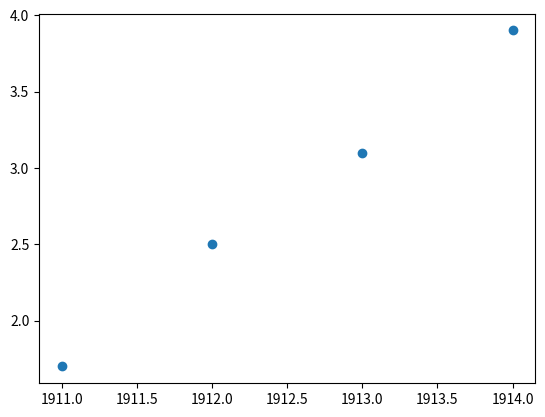

Recreate this plot in Python.
#!/usr/bin/env python
# -*- coding:utf-8 -*-

import matplotlib.pyplot as plt

year = [1911,1912,1913,1914]
pop = [1.7,2.5,3.1,3.9]
#plt.plot(year,pop)    #画折线图
plt.scatter(year,pop)  #画散点图
plt.show()
